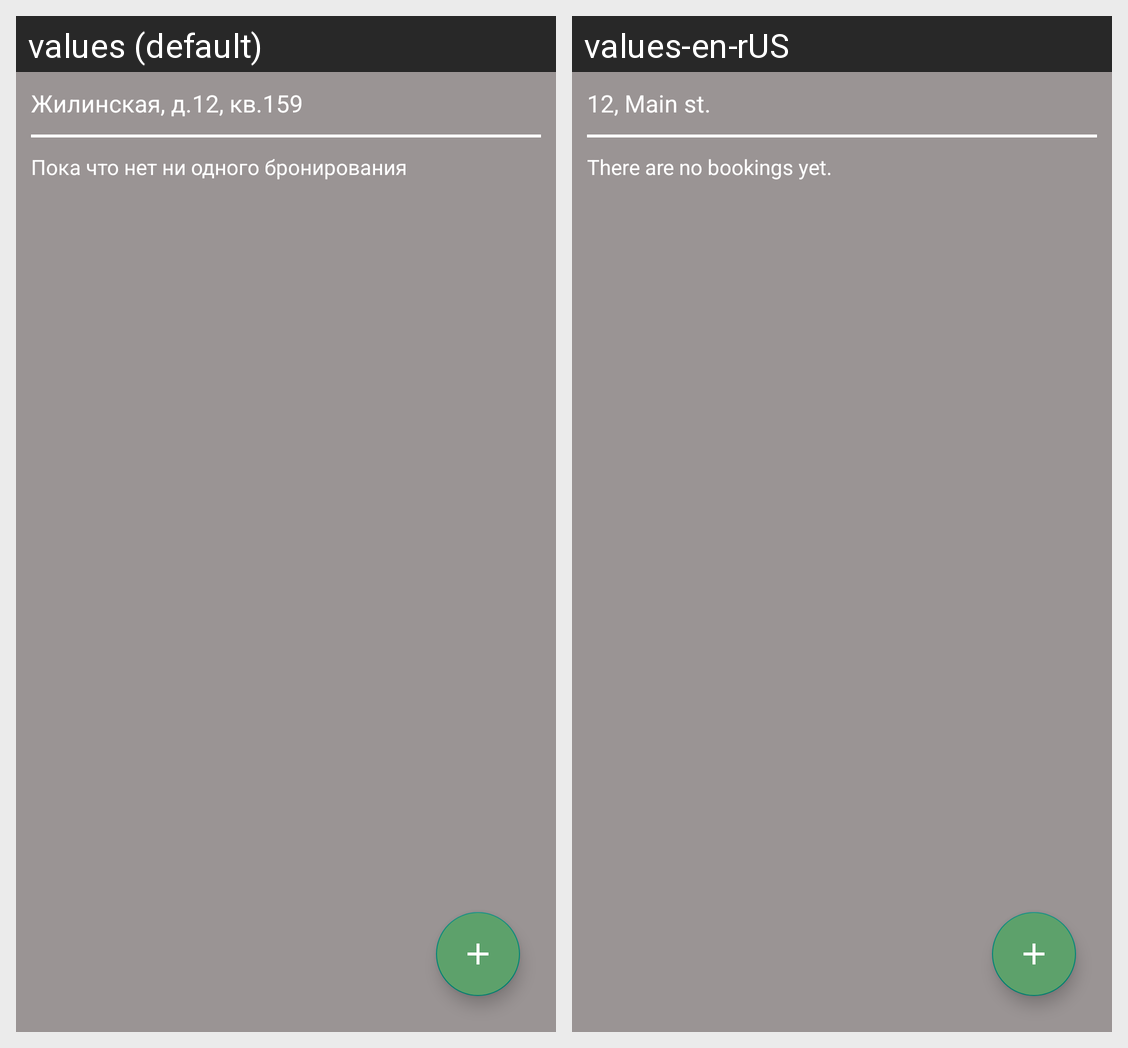

Strings drawn on this Android screen and how each of the app's shown locales translates them:
Android screen res/layout/fragment_room.xml rendered under 2 locales, left to right: values (default), values-en-rUS. Device: Nexus 5 (rendered at 1080×1920; each locale shown at half size, 540×960, under a caption strip naming it); theme Theme.EasyRent.
Strings drawn on this screen, with the default value and each locale's value (text and hints the layout hard-codes, and strings that could not be matched under every locale, appear in the picture but are not listed):

def_room_address
  values: Жилинская, д.12, кв.159
  values-en-rUS: 12, Main st.

reserves_list_is_empty
  values: Пока что нет ни одного бронирования
  values-en-rUS: There are no bookings yet.
